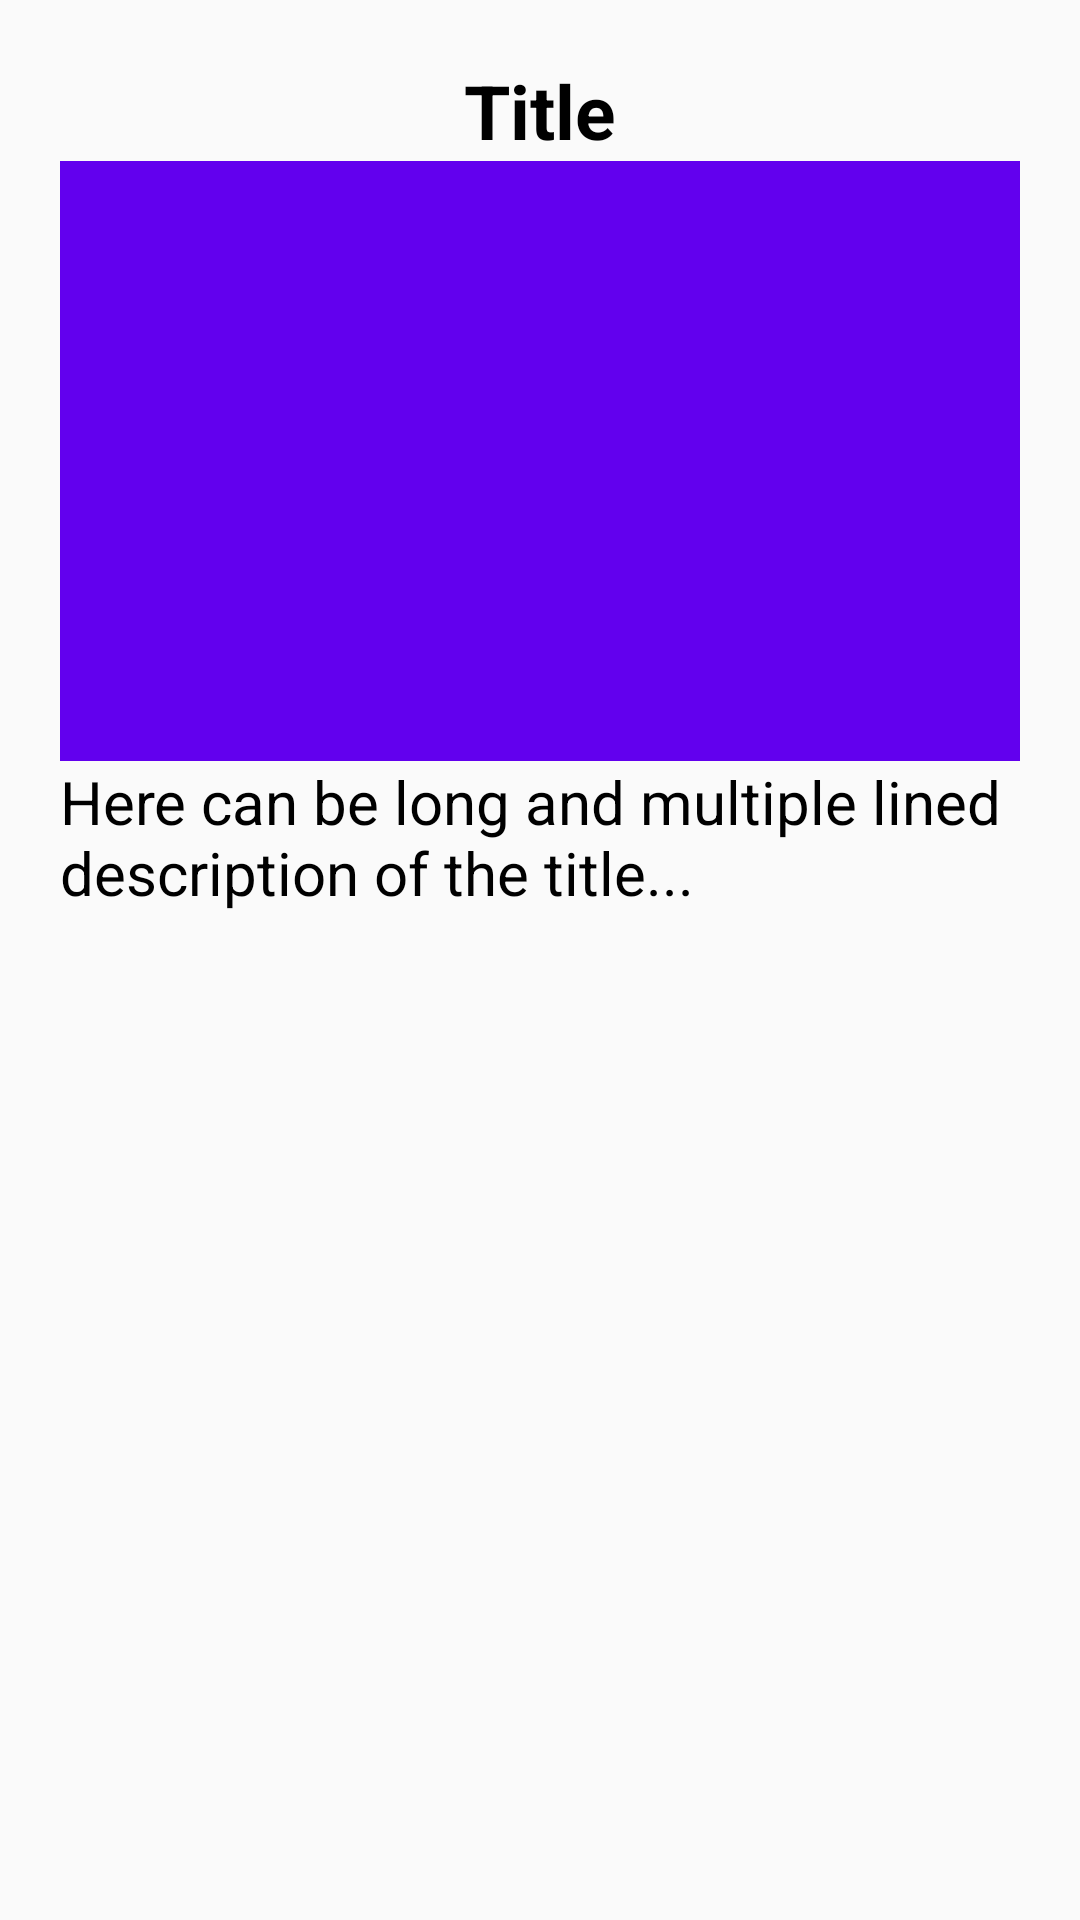

Write the Android layout XML for this screen, with the resource values it uses.
<!-- AndroidManifest.xml: application theme AppTheme -->
<!-- res/layout/fragment_main.xml -->
<?xml version="1.0" encoding="utf-8"?>
<LinearLayout
    xmlns:android="http://schemas.android.com/apk/res/android"
    xmlns:app="http://schemas.android.com/apk/res-auto"
    xmlns:tools="http://schemas.android.com/tools"
    android:id="@+id/constraintLayout"
    android:layout_width="match_parent"
    android:layout_height="match_parent"
    android:orientation="vertical"
    android:padding="20dp"
    tools:context=".MainActivity$PlaceholderFragment">

    
    <TextView
        android:id="@+id/title_tv"
        android:text="Title"
        android:textAlignment="center"
        android:textSize="25sp"
        android:textColor="#000"
        android:textStyle="bold"
        android:layout_width="match_parent"
        android:layout_height="wrap_content"/>

    
    <ImageView
        android:id="@+id/image_iv"
        android:background="@color/colorPrimary"
        android:layout_width="match_parent"
        android:layout_height="200dp"/>

    
    <TextView
        android:id="@+id/description_tv"
        android:text="Here can be long and multiple lined description of the title..."
        android:textSize="20sp"
        android:textColor="#000"
        android:layout_width="match_parent"
        android:layout_height="wrap_content"/>

</LinearLayout>
<!-- resources referenced by this layout -->
<resources>
  <style name="AppTheme" parent="Theme.AppCompat.Light.DarkActionBar">
          
          <item name="colorPrimary">@color/colorPrimary</item>
          <item name="colorPrimaryDark">@color/colorPrimaryDark</item>
          <item name="colorAccent">@color/colorAccent</item>
          <item name="windowActionBar">false</item>
          <item name="windowNoTitle">true</item>
      </style>
  <!-- not gathered from this repository: default colours our renderer supplied (Android Studio template values) -->
  <color name="colorPrimary">#FF6200EE</color>
  <color name="colorPrimaryDark">#FF3700B3</color>
  <color name="colorAccent">#FF03DAC5</color>
</resources>
